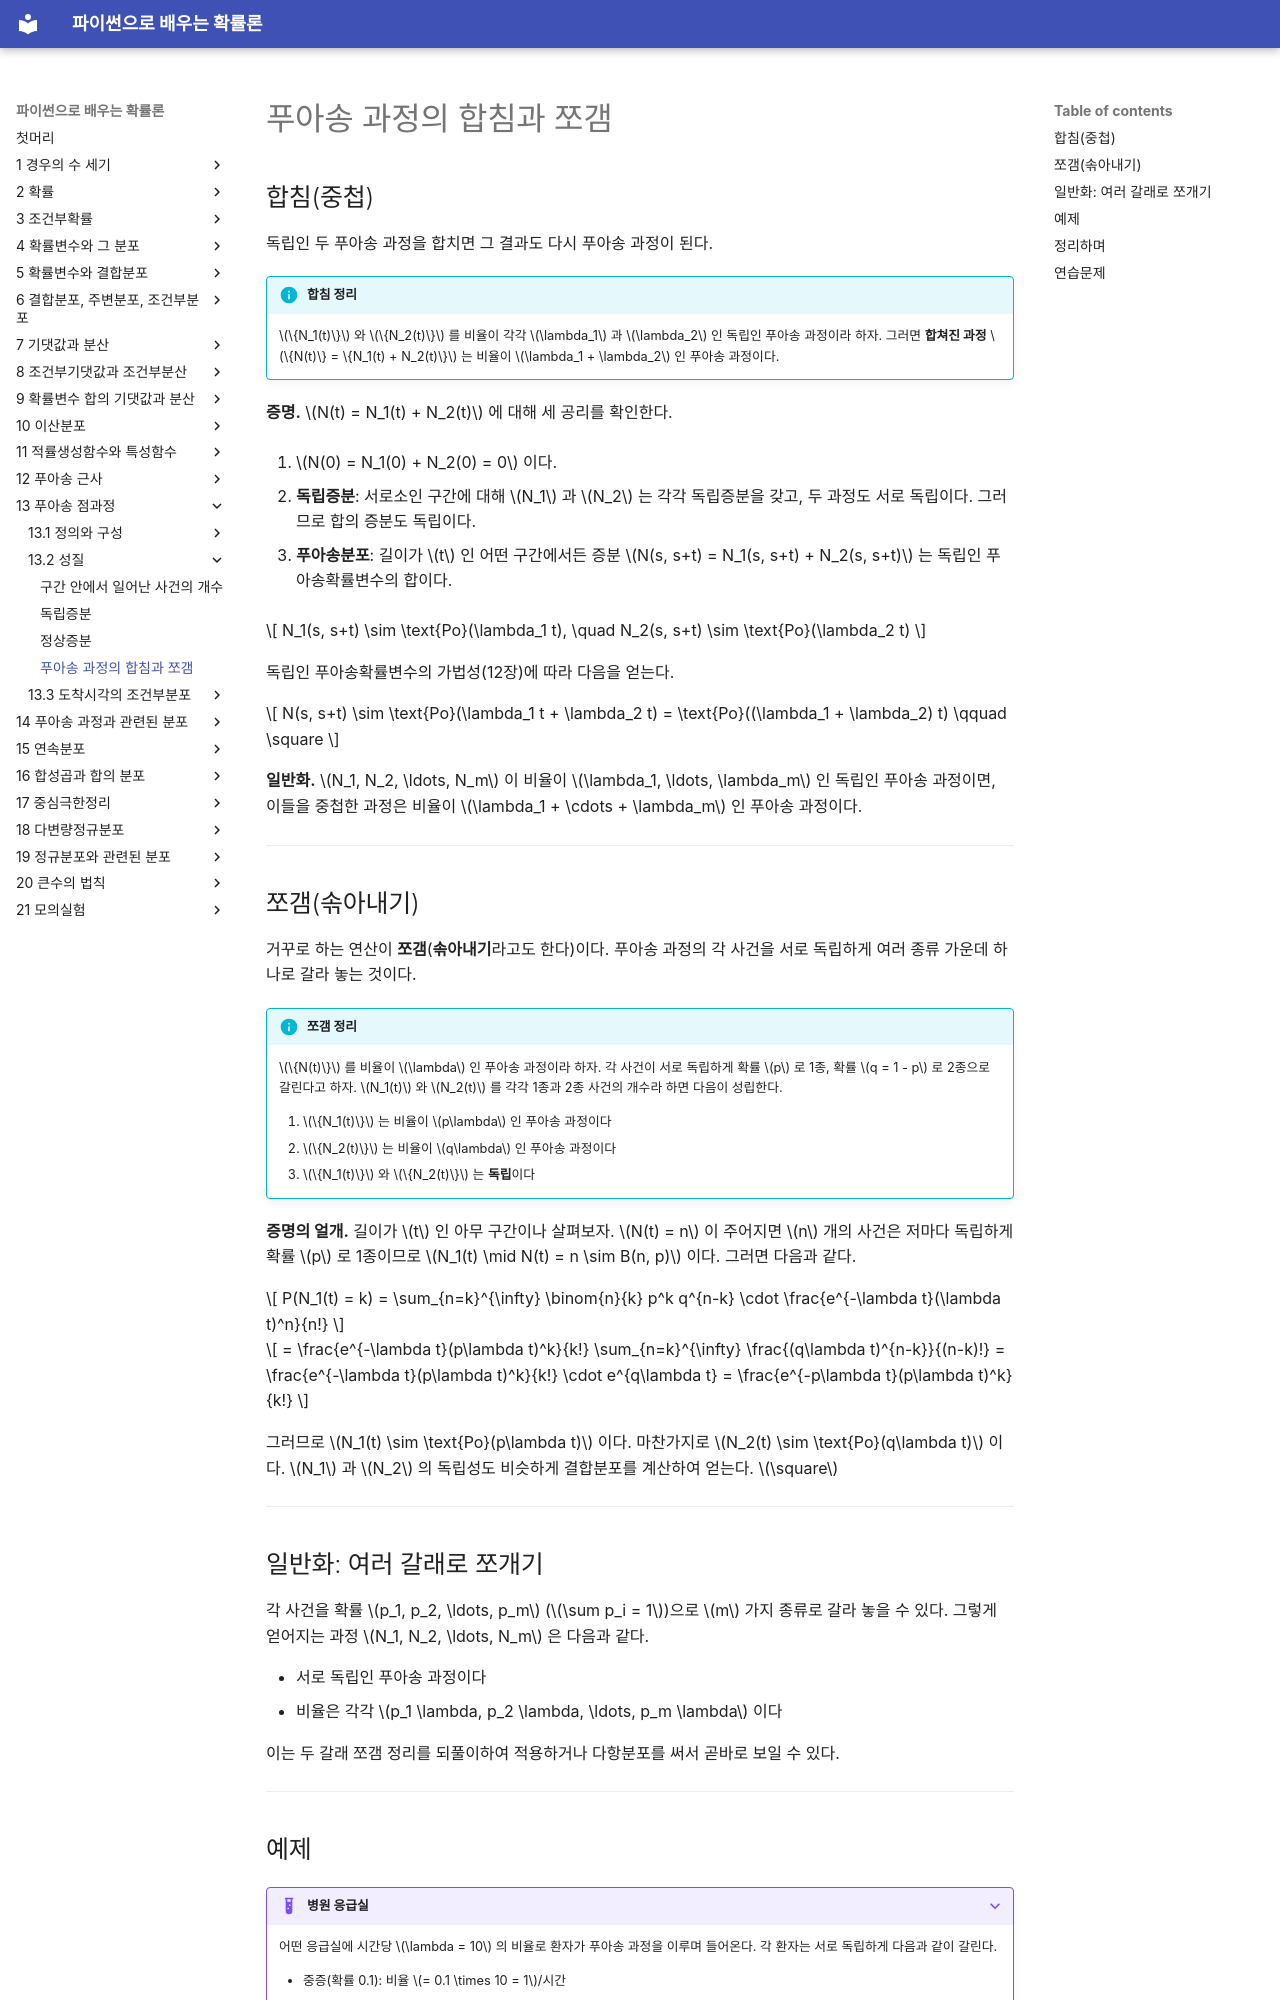

repository: SungchulLee/undergraduate_probability_book_writing · page: ch13/properties/merging_splitting/index.html · generator: mkdocs

# 푸아송 과정의 합침과 쪼갬

## 합침(중첩)

독립인 두 푸아송 과정을 합치면 그 결과도 다시 푸아송 과정이 된다.

!!! info "합침 정리"
    $\{N_1(t)\}$ 와 $\{N_2(t)\}$ 를 비율이 각각 $\lambda_1$ 과 $\lambda_2$ 인 독립인 푸아송 과정이라 하자. 그러면 **합쳐진 과정** $\{N(t)\} = \{N_1(t) + N_2(t)\}$ 는 비율이 $\lambda_1 + \lambda_2$ 인 푸아송 과정이다.

**증명.** $N(t) = N_1(t) + N_2(t)$ 에 대해 세 공리를 확인한다.

1. $N(0) = N_1(0) + N_2(0) = 0$ 이다.

2. **독립증분**: 서로소인 구간에 대해 $N_1$ 과 $N_2$ 는 각각 독립증분을 갖고, 두 과정도 서로 독립이다. 그러므로 합의 증분도 독립이다.

3. **푸아송분포**: 길이가 $t$ 인 어떤 구간에서든 증분 $N(s, s+t) = N_1(s, s+t) + N_2(s, s+t)$ 는 독립인 푸아송확률변수의 합이다.

$$
N_1(s, s+t) \sim \text{Po}(\lambda_1 t), \quad N_2(s, s+t) \sim \text{Po}(\lambda_2 t)
$$

독립인 푸아송확률변수의 가법성(12장)에 따라 다음을 얻는다.

$$
N(s, s+t) \sim \text{Po}(\lambda_1 t + \lambda_2 t) = \text{Po}((\lambda_1 + \lambda_2) t) \qquad \square
$$

**일반화.** $N_1, N_2, \ldots, N_m$ 이 비율이 $\lambda_1, \ldots, \lambda_m$ 인 독립인 푸아송 과정이면, 이들을 중첩한 과정은 비율이 $\lambda_1 + \cdots + \lambda_m$ 인 푸아송 과정이다.

---

## 쪼갬(솎아내기)

거꾸로 하는 연산이 **쪼갬**(**솎아내기**라고도 한다)이다. 푸아송 과정의 각 사건을 서로 독립하게 여러 종류 가운데 하나로 갈라 놓는 것이다.

!!! info "쪼갬 정리"
    $\{N(t)\}$ 를 비율이 $\lambda$ 인 푸아송 과정이라 하자. 각 사건이 서로 독립하게 확률 $p$ 로 1종, 확률 $q = 1 - p$ 로 2종으로 갈린다고 하자. $N_1(t)$ 와 $N_2(t)$ 를 각각 1종과 2종 사건의 개수라 하면 다음이 성립한다.

    1. $\{N_1(t)\}$ 는 비율이 $p\lambda$ 인 푸아송 과정이다
    2. $\{N_2(t)\}$ 는 비율이 $q\lambda$ 인 푸아송 과정이다
    3. $\{N_1(t)\}$ 와 $\{N_2(t)\}$ 는 **독립**이다

**증명의 얼개.** 길이가 $t$ 인 아무 구간이나 살펴보자. $N(t) = n$ 이 주어지면 $n$ 개의 사건은 저마다 독립하게 확률 $p$ 로 1종이므로 $N_1(t) \mid N(t) = n \sim B(n, p)$ 이다. 그러면 다음과 같다.

$$
P(N_1(t) = k) = \sum_{n=k}^{\infty} \binom{n}{k} p^k q^{n-k} \cdot \frac{e^{-\lambda t}(\lambda t)^n}{n!}
$$

$$
= \frac{e^{-\lambda t}(p\lambda t)^k}{k!} \sum_{n=k}^{\infty} \frac{(q\lambda t)^{n-k}}{(n-k)!}
= \frac{e^{-\lambda t}(p\lambda t)^k}{k!} \cdot e^{q\lambda t}
= \frac{e^{-p\lambda t}(p\lambda t)^k}{k!}
$$

그러므로 $N_1(t) \sim \text{Po}(p\lambda t)$ 이다. 마찬가지로 $N_2(t) \sim \text{Po}(q\lambda t)$ 이다. $N_1$ 과 $N_2$ 의 독립성도 비슷하게 결합분포를 계산하여 얻는다. $\square$

---

## 일반화: 여러 갈래로 쪼개기

각 사건을 확률 $p_1, p_2, \ldots, p_m$ ($\sum p_i = 1$)으로 $m$ 가지 종류로 갈라 놓을 수 있다. 그렇게 얻어지는 과정 $N_1, N_2, \ldots, N_m$ 은 다음과 같다.

- 서로 독립인 푸아송 과정이다
- 비율은 각각 $p_1 \lambda, p_2 \lambda, \ldots, p_m \lambda$ 이다

이는 두 갈래 쪼갬 정리를 되풀이하여 적용하거나 다항분포를 써서 곧바로 보일 수 있다.

---
